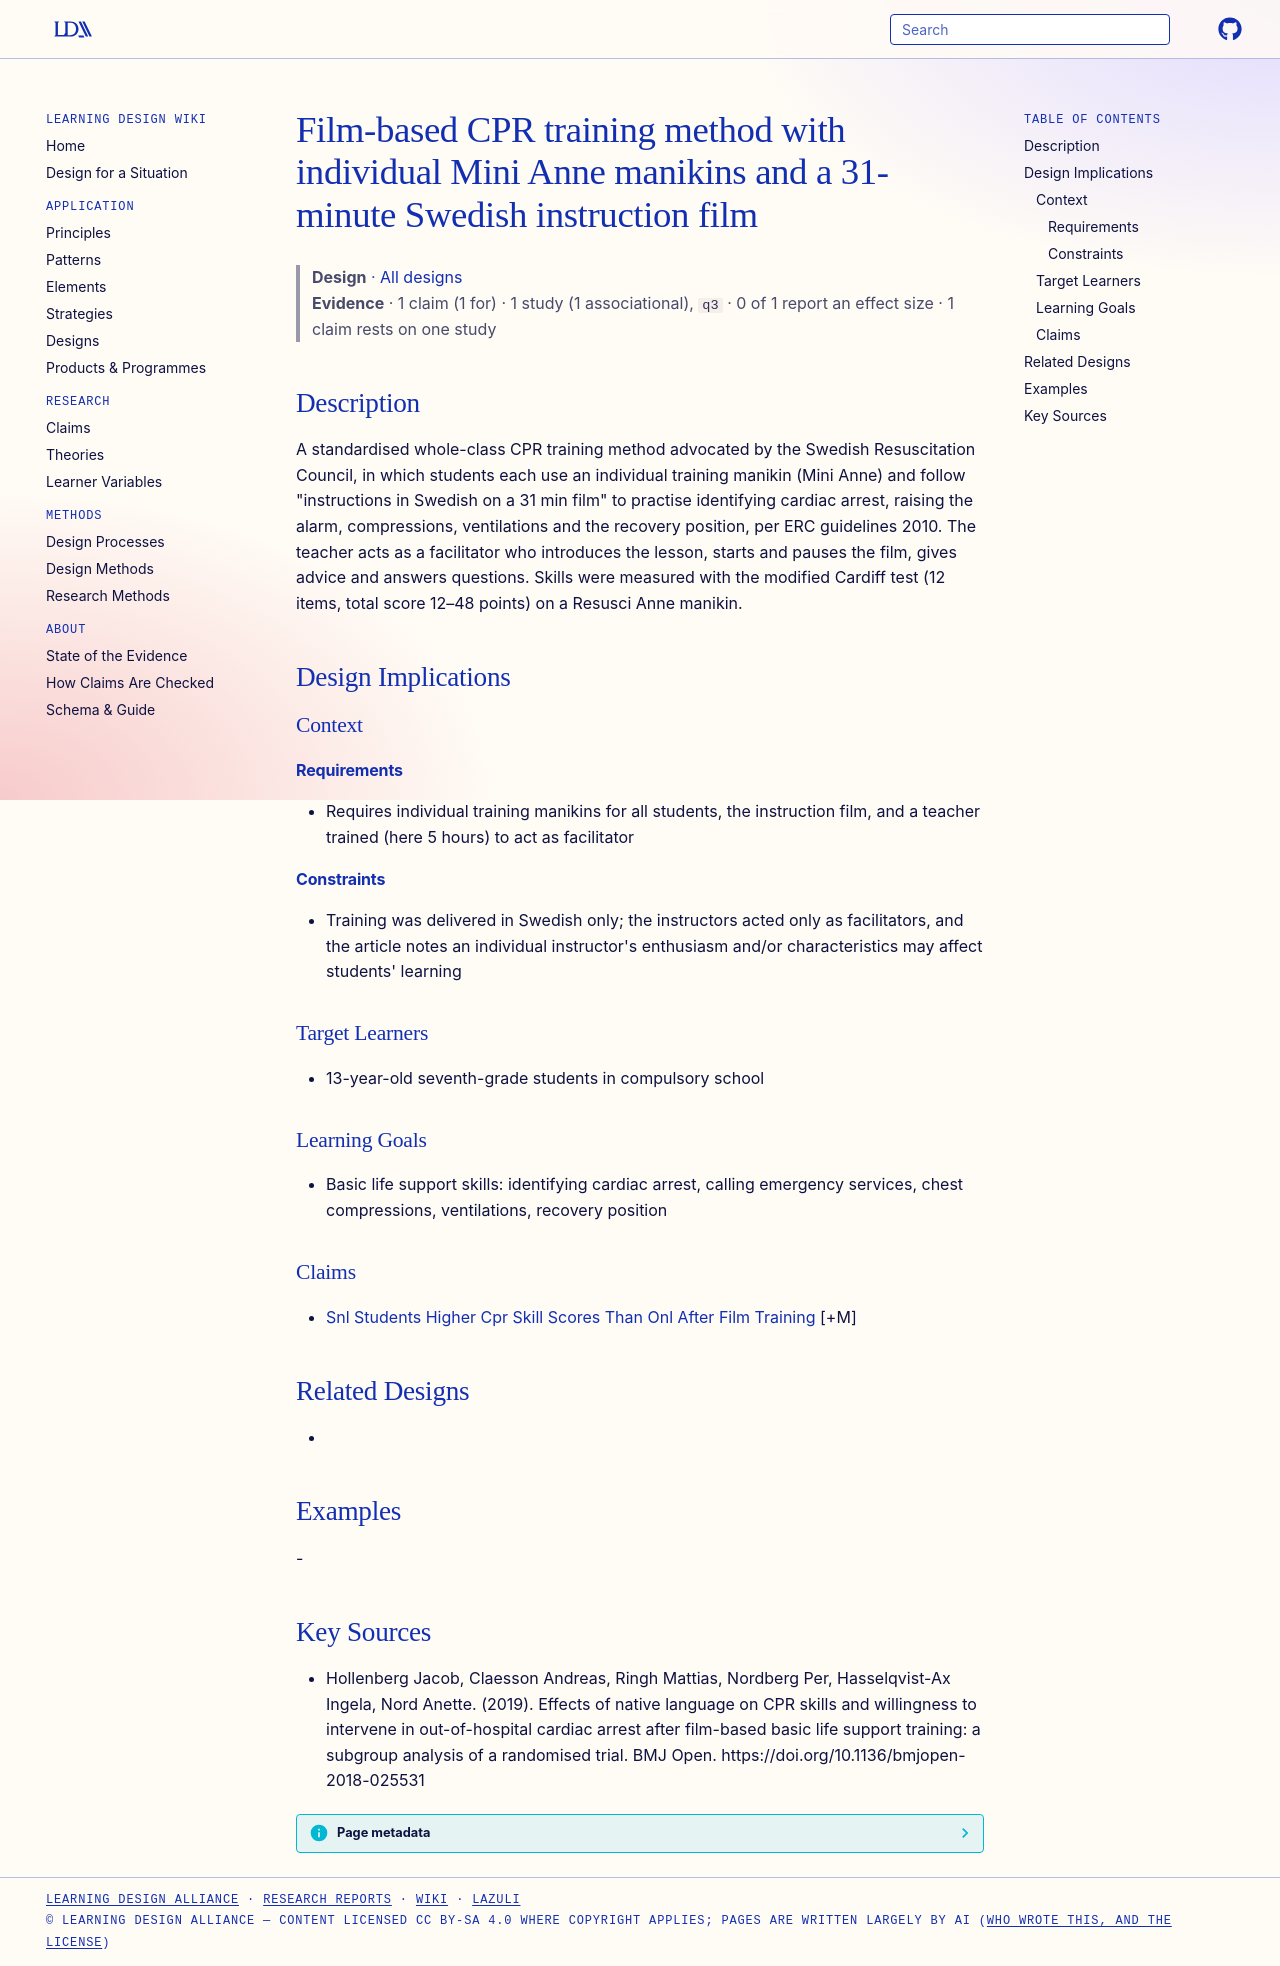

repository: Learning-Design-Alliance/learning-wiki · page: designs/film-based-cpr-training-mini-anne/index.html · generator: mkdocs

---
type: design
id: film-based-cpr-training-mini-anne
title: Film-based CPR training method with individual Mini Anne manikins and a 31-minute Swedish instruction film
description: "A standardised whole-class CPR training method advocated by the Swedish Resuscitation Council, in which students each use an individual training manikin (Mini Anne) and follow \"instructions in Swedish on a 31 min film..."
status: review
generated:
  by: "process:settle-candidates"
  at: 2026-11-08
sources:
  - id: hollenberg-jacob-2019
    resource: "https://doi.org/10.1136/bmjopen-2018-025531"
    title: "Hollenberg Jacob, Claesson Andreas, Ringh Mattias, Nordberg Per, Hasselqvist-Ax Ingela, Nord Anette. (2019). Effects of native language on CPR skills and willingness to intervene in out-of-hospital cardiac arrest after film-based basic life support training: a subgroup analysis of a randomised trial. BMJ Open. https://doi.org/10.1136/bmjopen-2018-025531"
    author: Hollenberg Jacob, Claesson Andreas, Ringh Mattias, Nordberg Per, Hasselqvist-Ax Ingela, Nord Anette
---

# Film-based CPR training method with individual Mini Anne manikins and a 31-minute Swedish instruction film

> **Design** · [All designs](index.md)
> **Evidence** · 1 claim (1 for) · 1 study (1 associational), `q3` · 0 of 1 report an effect size · 1 claim rests on one study

## Description
A standardised whole-class CPR training method advocated by the Swedish Resuscitation Council, in which students each use an individual training manikin (Mini Anne) and follow "instructions in Swedish on a 31 min film" to practise identifying cardiac arrest, raising the alarm, compressions, ventilations and the recovery position, per ERC guidelines 2010. The teacher acts as a facilitator who introduces the lesson, starts and pauses the film, gives advice and answers questions. Skills were measured with the modified Cardiff test (12 items, total score 12–48 points) on a Resusci Anne manikin.

## Design Implications

### Context
#### Requirements
- Requires individual training manikins for all students, the instruction film, and a teacher trained (here 5 hours) to act as facilitator
#### Constraints
- Training was delivered in Swedish only; the instructors acted only as facilitators, and the article notes an individual instructor's enthusiasm and/or characteristics may affect students' learning

### Target Learners
- 13-year-old seventh-grade students in compulsory school

### Learning Goals
- Basic life support skills: identifying cardiac arrest, calling emergency services, chest compressions, ventilations, recovery position

### Claims
- [Snl Students Higher Cpr Skill Scores Than Onl After Film Training](../claims/snl-students-higher-cpr-skill-scores-than-onl-after-film-training.md) [+M]

## Related Designs
- 

## Examples
-

## Key Sources
- Hollenberg Jacob, Claesson Andreas, Ringh Mattias, Nordberg Per, Hasselqvist-Ax Ingela, Nord Anette. (2019). Effects of native language on CPR skills and willingness to intervene in out-of-hospital cardiac arrest after film-based basic life support training: a subgroup analysis of a randomised trial. BMJ Open. https://doi.org/10.1136/bmjopen-2018-025531
